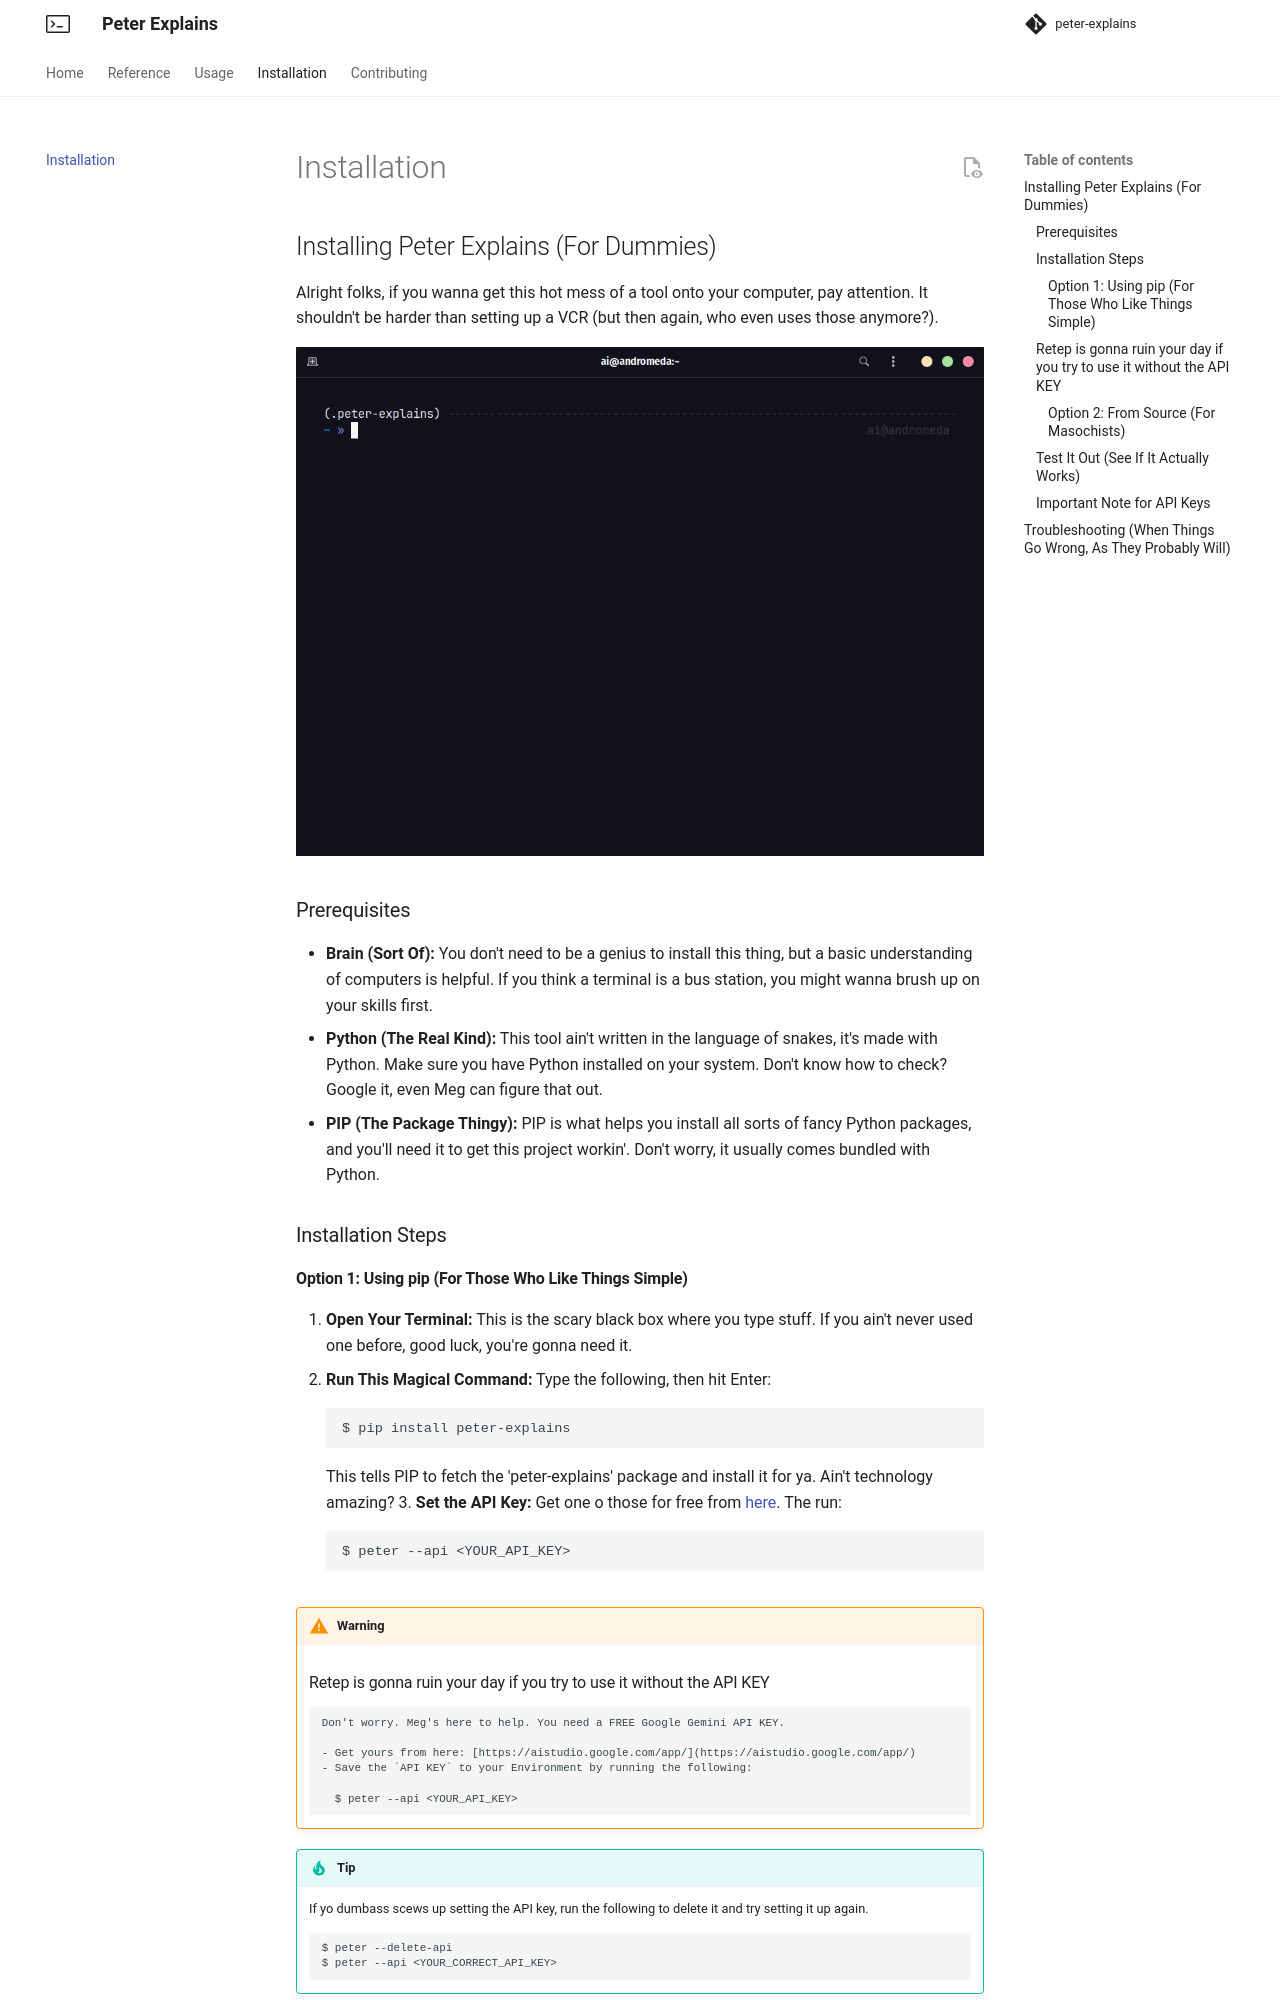

repository: atick-faisal/peter-explains · page: installation/index.html · generator: mkdocs

## Installing Peter Explains (For Dummies)

Alright folks, if you wanna get this hot mess of a tool onto your computer, pay attention. It shouldn't be harder than setting up a VCR (but then again, who even uses those anymore?).

![Demo](assets/installation.gif)

### Prerequisites

-   **Brain (Sort Of):** You don't need to be a genius to install this thing, but a basic understanding of computers is helpful. If you think a terminal is a bus station, you might wanna brush up on your skills first.
-   **Python (The Real Kind):** This tool ain't written in the language of snakes, it's made with Python. Make sure you have Python installed on your system. Don't know how to check? Google it, even Meg can figure that out.
-   **PIP (The Package Thingy):** PIP is what helps you install all sorts of fancy Python packages, and you'll need it to get this project workin'. Don't worry, it usually comes bundled with Python.

### Installation Steps

#### Option 1: Using pip (For Those Who Like Things Simple)

1. **Open Your Terminal:** This is the scary black box where you type stuff. If you ain't never used one before, good luck, you're gonna need it.
2. **Run This Magical Command:** Type the following, then hit Enter:

    ```bash
    $ pip install peter-explains
    ```
    This tells PIP to fetch the 'peter-explains' package and install it for ya. Ain't technology amazing?
3. **Set the API Key:** Get one o those for free from [here](https://aistudio.google.com/app/). The run:
``` bash
$ peter --api <YOUR_API_KEY>
```

!!! warning
    ### Retep is gonna ruin your day if you try to use it without the API KEY
   
        Don't worry. Meg's here to help. You need a FREE Google Gemini API KEY.
   
        - Get yours from here: [https://aistudio.google.com/app/](https://aistudio.google.com/app/)
        - Save the `API KEY` to your Environment by running the following:
   
          $ peter --api <YOUR_API_KEY>

!!! tip
    If yo dumbass scews up setting the API key, run the following to delete it and try setting it up again.
    ``` bash
    $ peter --delete-api
    $ peter --api <YOUR_CORRECT_API_KEY>
    ```

#### Option 2: From Source (For Masochists)

1. **Fork and Clone (GitHub Stuff):** If you're a glutton for punishment, head to GitHub, fork the repository for this project, and clone it. You'll need Git for this.
2. **Installin' Time:** Navigate to your cloned directory in your terminal, then run this:

    ```bash
    $ pip install .
    ```
